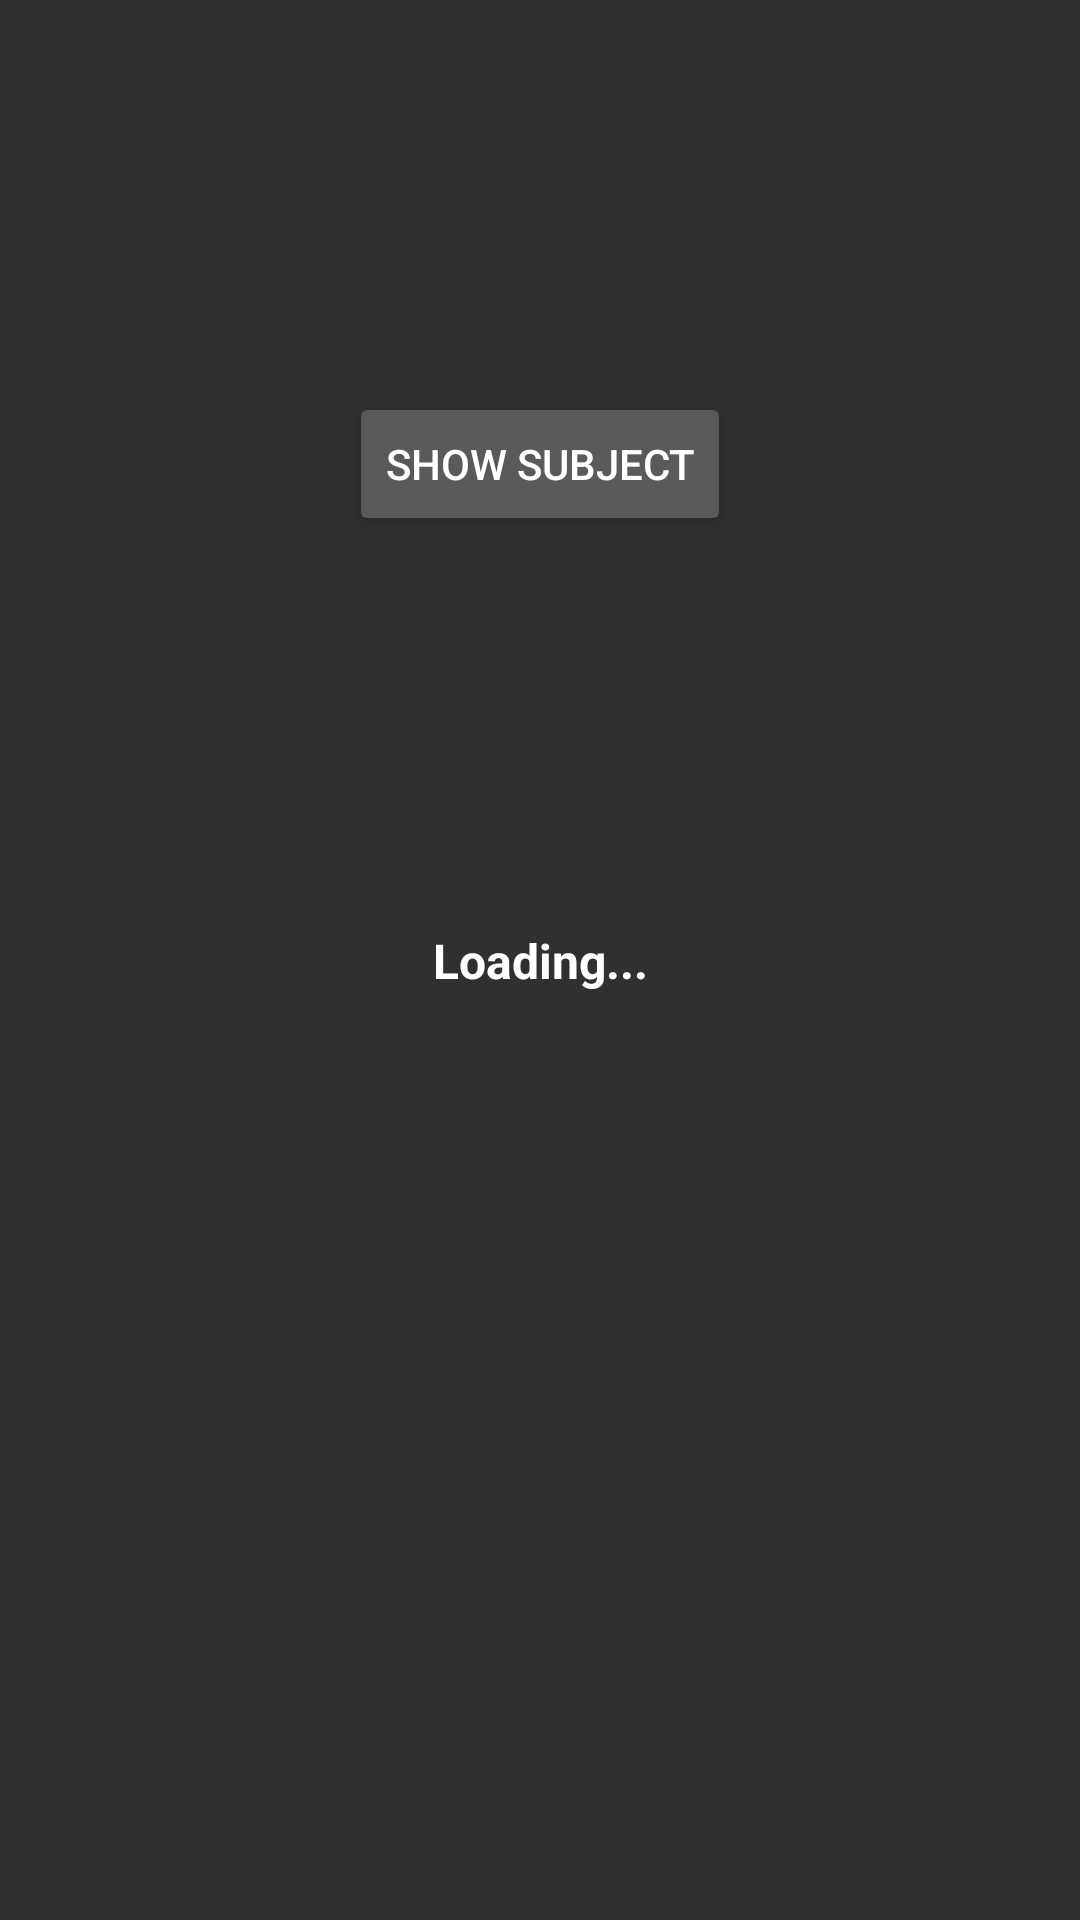

This screen was rendered from an Android layout file. Write that file and the resources it references.
<!-- AndroidManifest.xml: application theme AppTheme -->
<!-- res/layout/activity_post.xml -->
<?xml version="1.0" encoding="utf-8"?>
<androidx.constraintlayout.widget.ConstraintLayout xmlns:android="http://schemas.android.com/apk/res/android"
    android:layout_width="match_parent"
    android:layout_height="match_parent"
    xmlns:app="http://schemas.android.com/apk/res-auto"
    xmlns:tools="http://schemas.android.com/tools">

    <TextView
        android:id="@+id/deleted_text_view"
        android:layout_width="wrap_content"
        android:layout_height="wrap_content"
        android:gravity="center_horizontal"
        android:textColor="?android:attr/colorForeground"
        android:textSize="@dimen/recycler_text_size"
        android:textStyle="bold"
        app:layout_constraintBottom_toBottomOf="parent"
        app:layout_constraintLeft_toLeftOf="parent"
        app:layout_constraintRight_toRightOf="parent"
        app:layout_constraintTop_toTopOf="parent"
        android:text="@string/loading"
        tools:text="@string/example_text" />

    <Button
        android:id="@+id/subject_button"
        android:layout_width="wrap_content"
        android:layout_height="wrap_content"
        android:layout_marginBottom="271dp"
        android:onClick="showSubjectExample"
        android:text="@string/show_subject"
        android:layout_margin="@dimen/top_margin"
        app:layout_constraintBottom_toTopOf="@+id/deleted_text_view"
        app:layout_constraintEnd_toEndOf="parent"
        app:layout_constraintStart_toStartOf="parent"
        app:layout_constraintTop_toTopOf="parent"></Button>

    <TextView
        android:id="@+id/subject_text_view"
        android:layout_width="wrap_content"
        android:layout_height="wrap_content"
        app:layout_constraintBottom_toBottomOf="parent"
        app:layout_constraintEnd_toEndOf="parent"
        app:layout_constraintStart_toStartOf="parent"
        app:layout_constraintTop_toBottomOf="@+id/deleted_text_view"></TextView>

</androidx.constraintlayout.widget.ConstraintLayout>
<!-- resources referenced by this layout -->
<resources>
  <dimen name="recycler_text_size">16sp</dimen>
  <dimen name="top_margin">36dp</dimen>
  <string name="example_text">Example text</string>
  <string name="loading">Loading...</string>
  <string name="show_subject">Show subject</string>
  <style name="AppTheme" parent="Theme.AppCompat.NoActionBar">
          <item name="colorPrimary">@color/colorPrimary</item>
          <item name="colorPrimaryDark">@color/colorPrimaryDark</item>
          <item name="colorAccent">@color/colorAccent</item>
      </style>
  <!-- not gathered from this repository: default colours our renderer supplied (Android Studio template values) -->
  <color name="colorPrimary">#FF6200EE</color>
  <color name="colorPrimaryDark">#FF3700B3</color>
  <color name="colorAccent">#FF03DAC5</color>
</resources>
